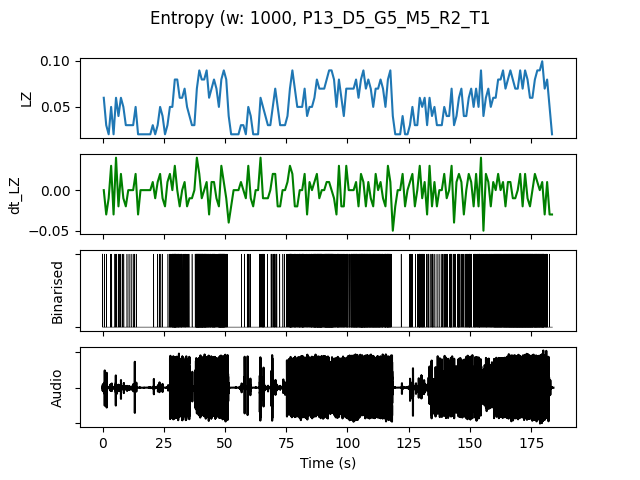

The data file committed next to this chart (first rows):
, t0, LZ, dt_LZ, IOI, nCounts
0.0, 0.0, 0.05979, 0.0, 0.3333, 3
1.0, 1.0, 0.0299, -0.0299, 1.0, 1
2.0, 2.0, 0.01993, -0.009966, 0.0, 0
3.0, 3.0, 0.04983, 0.0299, 0.5, 2
4.0, 4.0, 0.01993, -0.0299, 0.0, 0
5.0, 5.0, 0.05979, 0.03986, 0.3333, 3
6.0, 6.0, 0.03986, -0.01993, 1.0, 1
7.0, 7.0, 0.05979, 0.01993, 0.5, 2
8.0, 8.0, 0.04983, -0.009966, 0.5, 2
9.0, 9.0, 0.0299, -0.01993, 1.0, 1
10.0, 10.0, 0.0299, 0.0, 1.0, 1
11.0, 11.0, 0.0299, 0.0, 1.0, 1
12.0, 12.0, 0.0299, 0.0, 1.0, 1
13.0, 13.0, 0.04983, 0.01993, 0.5, 2
14.0, 14.0, 0.01993, -0.0299, 0.0, 0
15.0, 15.0, 0.01993, 0.0, 0.0, 0
16.0, 16.0, 0.01993, 0.0, 0.0, 0
17.0, 17.0, 0.01993, 0.0, 0.0, 0
18.0, 18.0, 0.01993, 0.0, 0.0, 0
19.0, 19.0, 0.01993, 0.0, 0.0, 0
20.0, 20.0, 0.0299, 0.009966, 1.0, 1
21.0, 21.0, 0.01993, -0.009966, 0.0, 0
22.0, 22.0, 0.0299, 0.009966, 1.0, 1
23.0, 23.0, 0.04983, 0.01993, 0.5, 2
24.0, 24.0, 0.03986, -0.009966, 1.0, 1
25.0, 25.0, 0.01993, -0.01993, 0.0, 0
26.0, 26.0, 0.0299, 0.009966, 1.0, 1
27.0, 27.0, 0.04983, 0.01993, 0.3333, 3
28.0, 28.0, 0.04983, 0.0, 0.1667, 6
29.0, 29.0, 0.07973, 0.0299, 0.1, 10
30.0, 30.0, 0.07973, 0.0, 0.1667, 6
31.0, 31.0, 0.05979, -0.01993, 0.1667, 6
32.0, 32.0, 0.05979, 0.0, 0.25, 4
33.0, 33.0, 0.06976, 0.009966, 0.2, 5
34.0, 34.0, 0.04983, -0.01993, 0.3333, 3
35.0, 35.0, 0.03986, -0.009966, 1.0, 1
36.0, 36.0, 0.0299, -0.009966, 1.0, 1
37.0, 37.0, 0.0299, 0.0, 1.0, 1
38.0, 38.0, 0.06976, 0.03986, 0.1, 10
39.0, 39.0, 0.08969, 0.01993, 0.1, 10
40.0, 40.0, 0.07973, -0.009966, 0.1, 10
41.0, 41.0, 0.07973, 0.0, 0.1111, 9
42.0, 42.0, 0.08969, 0.009966, 0.125, 8
43.0, 43.0, 0.05979, -0.0299, 0.2, 5
44.0, 44.0, 0.06976, 0.009966, 0.1667, 6
45.0, 45.0, 0.07973, 0.009966, 0.125, 8
46.0, 46.0, 0.06976, -0.009966, 0.25, 4
47.0, 47.0, 0.04983, -0.01993, 0.1429, 7
48.0, 48.0, 0.07973, 0.0299, 0.1, 10
49.0, 49.0, 0.08969, 0.009966, 0.1111, 9
50.0, 50.0, 0.07973, -0.009966, 0.2, 5
51.0, 51.0, 0.03986, -0.03986, 1.0, 1
52.0, 52.0, 0.01993, -0.01993, 0.0, 0
53.0, 53.0, 0.01993, 0.0, 0.0, 0
54.0, 54.0, 0.01993, 0.0, 0.0, 0
55.0, 55.0, 0.01993, 0.0, 0.0, 0
56.0, 56.0, 0.0299, 0.009966, 1.0, 1
57.0, 57.0, 0.0299, 0.0, 1.0, 1
58.0, 58.0, 0.01993, -0.009966, 0.0, 0
59.0, 59.0, 0.04983, 0.0299, 0.3333, 3
... 124 more rows
